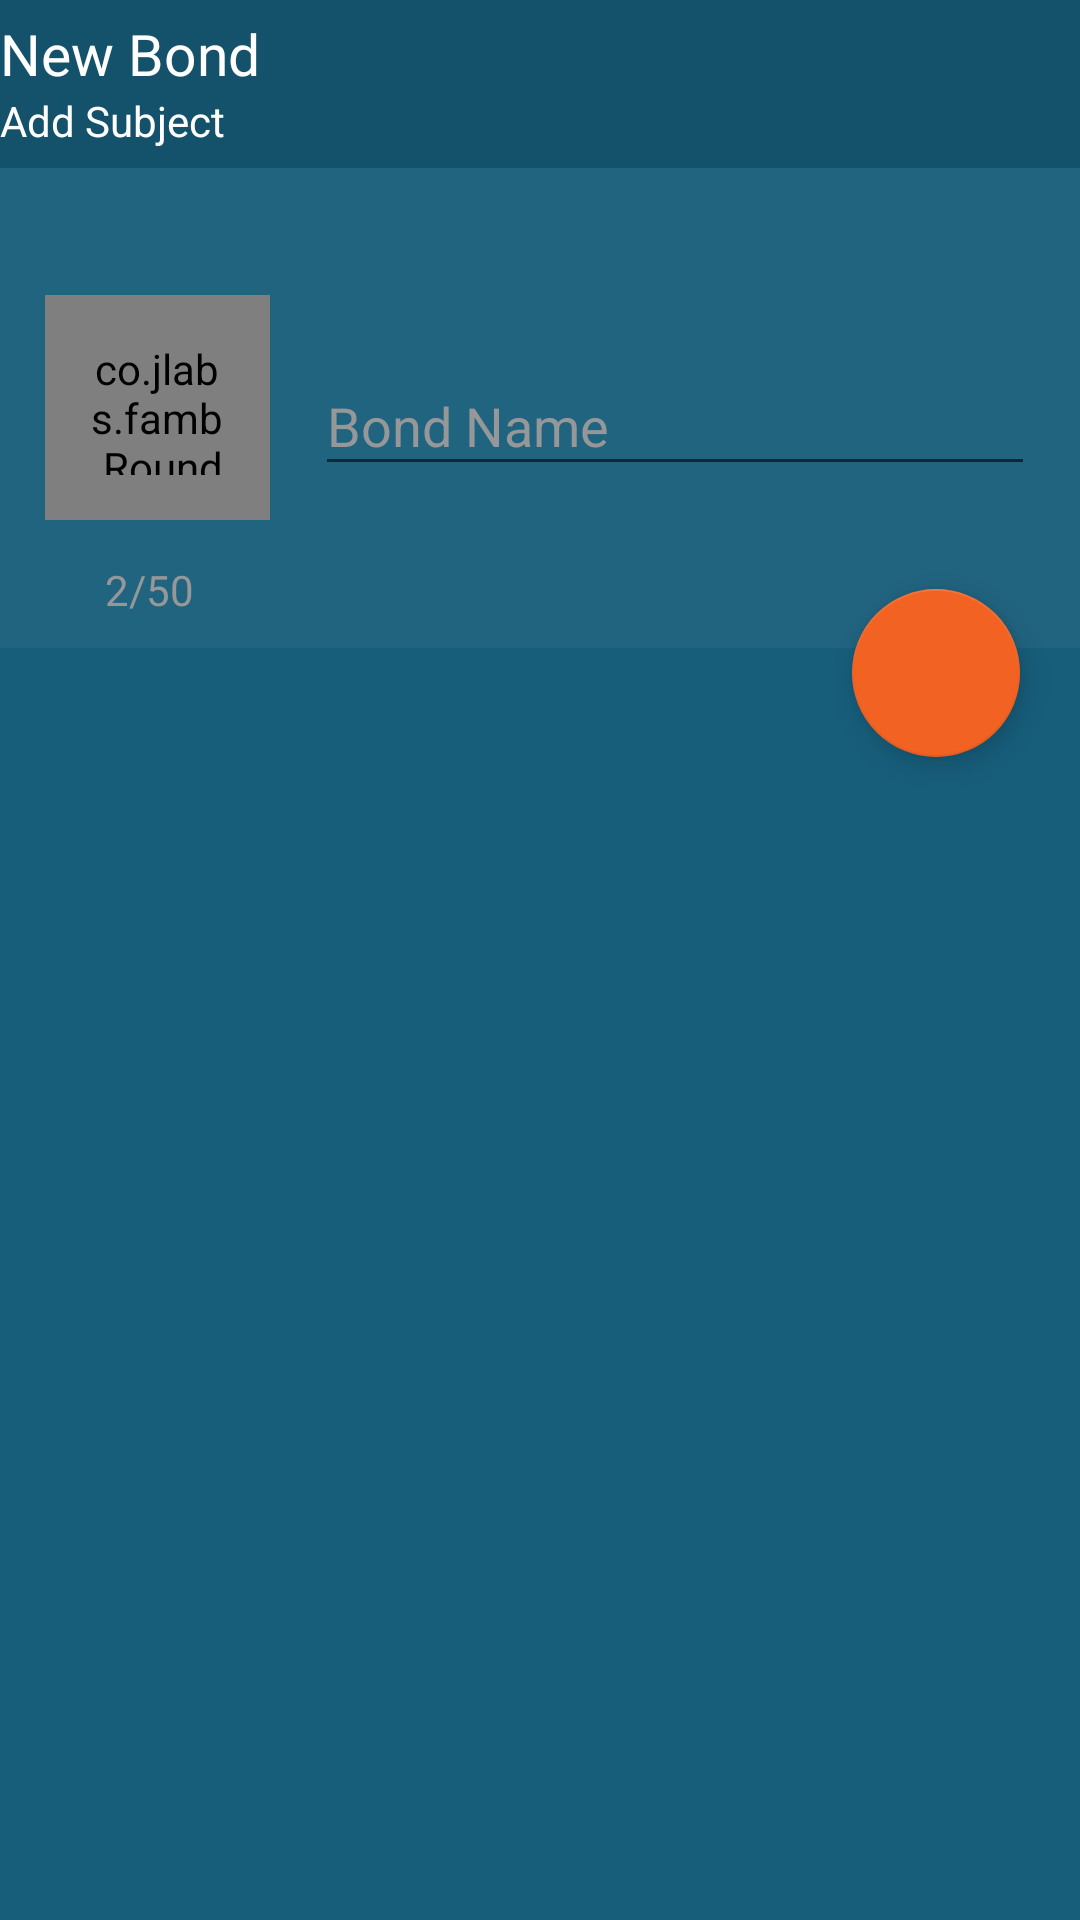

Here is an Android app screen rendered from its layout file. Give the layout XML and the strings, colors and styles it references.
<!-- AndroidManifest.xml: application theme AppTheme1 -->
<!-- res/layout/activity_new_bond2.xml -->
<?xml version="1.0" encoding="utf-8"?>
<android.support.design.widget.CoordinatorLayout xmlns:android="http://schemas.android.com/apk/res/android"
    xmlns:app="http://schemas.android.com/apk/res-auto"
    xmlns:tools="http://schemas.android.com/tools"
    android:id="@+id/coordinatorLayout"
    android:layout_width="match_parent"
    android:layout_height="match_parent"
    >
<RelativeLayout xmlns:android="http://schemas.android.com/apk/res/android"
    xmlns:tools="http://schemas.android.com/tools"
    android:id="@+id/activity_add_ppl"
    android:layout_width="match_parent"
    android:layout_height="match_parent"
    android:background="@color/colorPrimary"
    android:orientation="vertical"
    tools:context="co.jlabs.famb.NewBond">
    <RelativeLayout
        android:layout_width="match_parent"
        android:layout_height="56dp"
        android:id="@+id/action_bar"
        android:background="@color/colorPrimaryDark">
        <ImageView
            android:layout_width="wrap_content"
            android:src="@drawable/right_arrow"
            android:rotation="180"
            android:paddingTop="15dp"
            android:id="@+id/back"
            android:paddingBottom="15dp"
            android:layout_height="wrap_content" />
        <TextView
            android:layout_width="wrap_content"
            android:layout_height="wrap_content"
            android:text="New Bond"
            android:textSize="19sp"
            android:layout_toRightOf="@+id/back"
            android:gravity="center"
            android:id="@+id/up"
            android:paddingTop="5dp"
            android:textColor="#ffffff"/>
        <TextView
            android:layout_width="wrap_content"
            android:layout_height="wrap_content"
            android:text="Add Subject"
            android:textSize="14sp"
            android:layout_toRightOf="@+id/back"
            android:gravity="center"
            android:layout_below="@+id/up"
            android:textColor="#ffffff"/>

    </RelativeLayout>
    <RelativeLayout
        android:layout_width="match_parent"
        android:layout_below="@+id/action_bar"
        android:id="@+id/upper"
        android:background="#216480"
        android:layout_height="160dp">
        <co.jlabs.famb.Rounded.CircularImageView
            android:layout_width="75dp"
            android:layout_centerVertical="true"
            android:src="@drawable/coffee"
            android:padding="15dp"
            android:id="@+id/bond_img"
            android:layout_margin="15dp"
            android:layout_height="75dp" />
        <android.support.design.widget.TextInputLayout
            android:layout_width="match_parent"
            android:layout_toRightOf="@+id/bond_img"
            android:layout_marginRight="15dp"
            android:layout_centerVertical="true"
            android:textColorHint="#959799"
            android:hint="Bond Name"
            android:layout_height="wrap_content" >
            <EditText
                android:layout_width="match_parent"
                android:textColor="#ffffff"
                android:id="@+id/bond_name"
                android:layout_height="wrap_content" />
        </android.support.design.widget.TextInputLayout>


        <TextView
            android:layout_width="wrap_content"
            android:layout_height="wrap_content"
            android:text="2/50"
            android:layout_alignParentBottom="true"
            android:padding="10dp"
            android:layout_marginLeft="25dp"
            android:textColor="#959799"/>
    </RelativeLayout>

    <android.support.design.widget.FloatingActionButton
        android:layout_width="wrap_content"
        android:layout_height="wrap_content"
        android:padding="15dp"
        android:layout_below="@+id/upper"
        android:layout_marginTop="-20dp"
        android:id="@+id/fab"
        android:layout_marginRight="20dp"
        android:layout_alignParentRight="true"
        android:src="@drawable/checked"/>

    <android.support.v7.widget.RecyclerView
        android:id="@+id/recyclerView"
        android:layout_below="@+id/upper"
        android:layout_width="match_parent"
        android:layout_height="match_parent"
        />
</RelativeLayout>
    </android.support.design.widget.CoordinatorLayout>
<!-- resources referenced by this layout -->
<resources>
  <color name="colorPrimary">#175E7B</color>
  <color name="colorPrimaryDark">#14516A</color>
  <style name="AppTheme1" parent="Theme.AppCompat.Light.NoActionBar">
          
          <item name="colorPrimary">@color/colorPrimary</item>
          <item name="colorPrimaryDark">@color/colorPrimaryDark</item>
          <item name="colorAccent">@color/colorAccent</item>
      </style>
  <color name="colorAccent">#f26222</color>
</resources>
